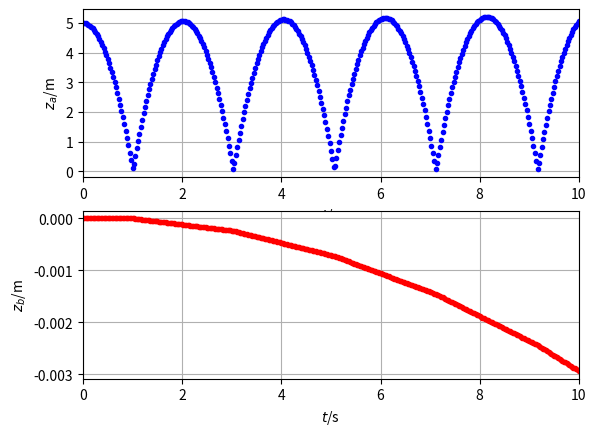

Generate this figure with matplotlib:
### Numerical simulation of object motion with gravity
## Coordinates (t, x, y, z)
from matplotlib.pyplot import *
from numpy import *
from numpy.linalg import norm
from numpy import array as vector
import matplotlib.pyplot as plt

## Constants
ma = 0.06 # kg: mass-energy object a
mb = 10000 # kg: mass-energy object b
g = 9.8 # N/kg: gravitational acceleration
k = 10 # elastic constant
d = 0.07 # m: distance between centres of objects

## Initial conditions
t = 0 # s: initial time
ra = vector([0, 0, 5]) # m: initial position vector a
rb = vector([0, 0, 0]) # m: initial position vector b
Pa = vector([0, 0, 0]) # N s: initial momentum vector a
Pb = vector([0, 0, 0]) # N s: initial momentum vector b

## Boundary conditions
Ga = -ma * g * vector([0, 0, 1]) # N: momentum supply object a
Gb = -mb * 0 * vector([0, 0, 1]) # N: momentum supply object b

## Time-iteration parameters
t1 = 10 # s: final time
dt = 0.00001 # s: time step #@

## Plotting
dtplot = t1/360 # time interval between plots
tplot = dtplot # time for next plot
figure
subplot(2, 1, 1); plot(t, ra[2], '.b')
xlim([0, t1])
xlabel('${\it t}$/s'); ylabel('${\it z_a}$/m')
grid(True); 
subplot(2, 1, 2); plot(t, rb[2], '.r')
xlim([0, t1])
xlabel('${\it t}$/s'); ylabel('${\it z_b}$/m')
grid(True);  #@

## Numerical time integration
while t < t1:
  ## constitutive relations
  va = Pa / ma
  vb = Pb / mb
  ## const. relation for Fa
  if norm(ra - rb) > d:
    Fa = vector([0, 0, 0])
  else:
    Fa = k * (ra - rb) / norm(ra - rb)**2
  Fb = -Fa # principle of symmetry of flux

  ## step forward in time with balance laws
  t = t + dt
  Pa = Pa + (Fa + Ga) * dt
  ra = ra + va * dt
  Pb = Pb + (Fb + Gb) * dt
  rb = rb + vb * dt #@

  ## plot
  if t > tplot:
    subplot(2, 1, 1); plot(t, ra[2], '.b')
    subplot(2, 1, 2); plot(t, rb[2], '.r')
    tplot = tplot + dtplot

plt.show()
